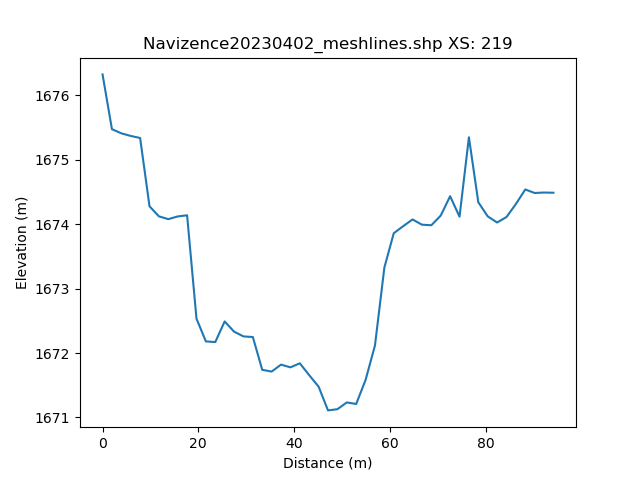

The file beside this chart, header and first rows:
, h_distance, Elevation
0, 0.0, 1676
1, 0.9905, 1676
2, 1.981, 1675
3, 2.971, 1675
4, 3.962, 1675
5, 4.952, 1675
6, 5.943, 1675
7, 6.933, 1675
8, 7.924, 1675
9, 8.914, 1675
10, 9.905, 1674
11, 10.9, 1674
12, 11.89, 1674
13, 12.88, 1674
14, 13.87, 1674
15, 14.86, 1674
16, 15.85, 1674
17, 16.84, 1674
18, 17.83, 1674
19, 18.82, 1673
20, 19.81, 1673
21, 20.8, 1672
22, 21.79, 1672
23, 22.78, 1672
24, 23.77, 1672
25, 24.76, 1672
26, 25.75, 1672
27, 26.74, 1672
28, 27.73, 1672
29, 28.72, 1672
30, 29.71, 1672
31, 30.7, 1672
32, 31.69, 1672
33, 32.69, 1672
34, 33.68, 1672
35, 34.67, 1672
36, 35.66, 1672
37, 36.65, 1672
38, 37.64, 1672
39, 38.63, 1672
40, 39.62, 1672
41, 40.61, 1672
42, 41.6, 1672
43, 42.59, 1672
44, 43.58, 1672
45, 44.57, 1672
46, 45.56, 1671
47, 46.55, 1671
48, 47.54, 1671
49, 48.53, 1671
50, 49.52, 1671
51, 50.51, 1671
52, 51.5, 1671
53, 52.49, 1671
54, 53.48, 1671
55, 54.48, 1671
56, 55.47, 1672
57, 56.46, 1672
58, 57.45, 1673
59, 58.44, 1673
... 42 more rows
